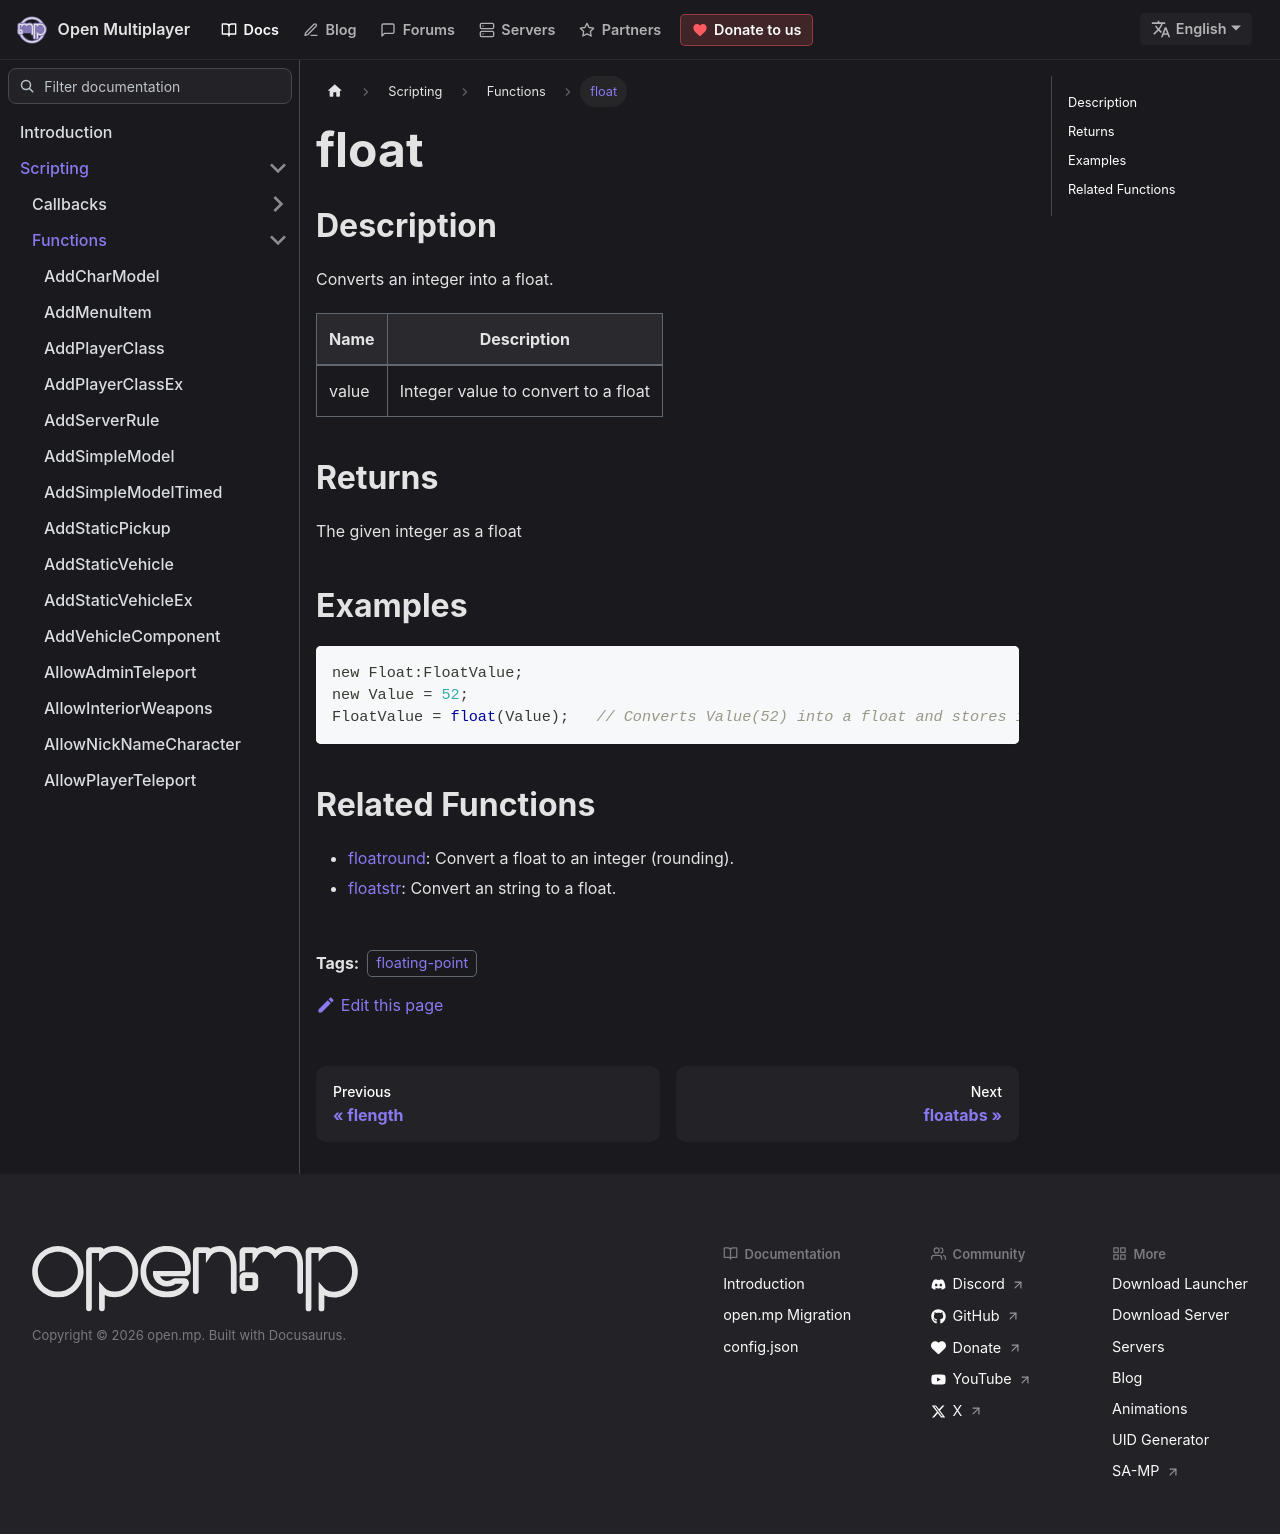

repository: openmultiplayer/web · page: docs/scripting/functions/float.html · generator: docusaurus

---
title: float
sidebar_label: float
description: Converts an integer into a float.
tags: ["floating-point"]
---

## Description

Converts an integer into a float.

| Name  | Description                         |
| ----- | ----------------------------------- |
| value | Integer value to convert to a float |

## Returns

The given integer as a float

## Examples

```c
new Float:FloatValue;
new Value = 52;
FloatValue = float(Value);   // Converts Value(52) into a float and stores it in 'FloatValue' (52.0)
```

## Related Functions

- [floatround](floatround): Convert a float to an integer (rounding).
- [floatstr](floatstr): Convert an string to a float.
